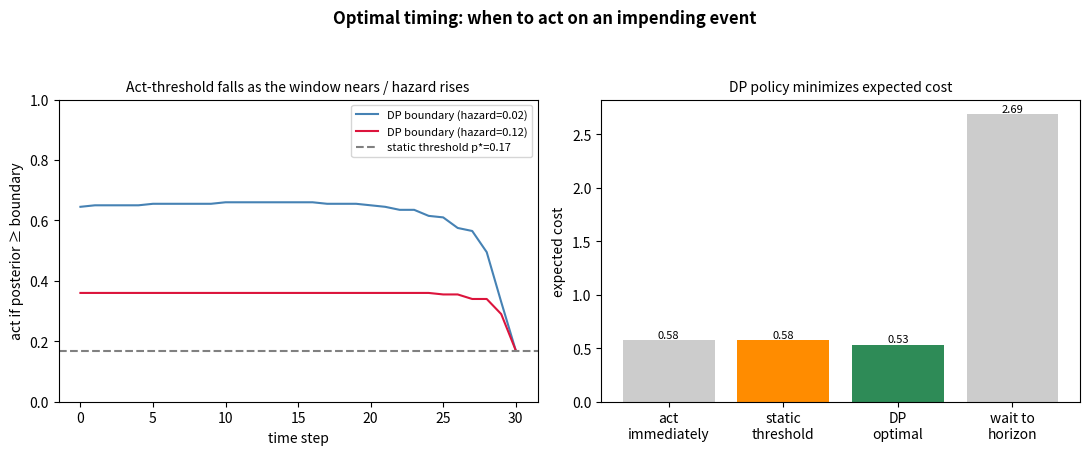

This figure's Python source:
#!/usr/bin/env python3
"""
optimal_timing.py — when to act on an impending event (optimal stopping).

Given a cost structure and an evidence model, this computes the Bayes-optimal
act-or-wait policy: a stopping boundary p*_t on the posterior probability that the
event is real. Act the moment your belief crosses the boundary; wait below it.

It answers, precisely, the tradeoff everyone faces with an early warning:
  - act too early  -> pay a false-alarm cost C_FA when the event wasn't real;
  - act too late   -> the window closes and you pay a miss cost C_miss;
  - waiting is valuable while informative evidence is still arriving, and costly
    because the window may close (hazard lambda) before you act.

The policy is solved by backward-induction dynamic programming over the belief
state, so it is genuinely optimal for the model, not a heuristic. The static
myopic threshold p* = C_FA / (C_FA + C_miss) is provided for comparison; the DP
boundary sits ABOVE it early (wait to sharpen belief) and falls toward/below it as
the horizon nears or the hazard rises (act before the window shuts).

Composes with the rest of the toolkit: this layer decides *when*; the non-self-
approval and containment gates still decide *whether a human authorizes* the action.

Deterministic. Reuses only numpy (+ matplotlib for the demo figure).
Run:  python optimal_timing.py      # self-test + sensitivity table + figure
"""

from __future__ import annotations
from dataclasses import dataclass
from typing import Dict, Tuple
import numpy as np
import matplotlib
matplotlib.use("Agg")
import matplotlib.pyplot as plt


@dataclass(frozen=True)
class Model:
    """Cost structure + evidence model + timing."""
    C_FA: float = 1.0        # cost of acting when the event was NOT real (false alarm)
    C_miss: float = 5.0      # cost of failing to act before the window closes (miss)
    c_wait: float = 0.01     # per-step monitoring cost of waiting
    hazard: float = 0.03     # per-step probability the window closes (event becomes unstoppable)
    q1: float = 0.75         # P(alarm signal | event real)   — sensitivity
    q0: float = 0.35         # P(alarm signal | not real)     — false-positive rate
    horizon: int = 30
    grid: int = 201


def static_threshold(m: Model) -> float:
    """The myopic Bayes threshold: act if posterior p >= C_FA/(C_FA+C_miss)."""
    return m.C_FA / (m.C_FA + m.C_miss)


def _bayes(p: float, e: int, m: Model) -> float:
    l1 = m.q1 if e else (1 - m.q1)
    l0 = m.q0 if e else (1 - m.q0)
    denom = p * l1 + (1 - p) * l0
    return p * l1 / denom if denom > 0 else p


def solve(m: Model) -> Dict[str, np.ndarray]:
    """Backward-induction DP. Returns the stopping boundary p*_t and value function."""
    ps = np.linspace(0.0, 1.0, m.grid)
    V = np.zeros((m.horizon + 1, m.grid))
    act_region = np.zeros((m.horizon + 1, m.grid), dtype=bool)

    # terminal: must decide — act (pay FA if not real) or not (pay miss if real)
    act_T = (1 - ps) * m.C_FA
    noact_T = ps * m.C_miss
    V[m.horizon] = np.minimum(act_T, noact_T)
    act_region[m.horizon] = act_T <= noact_T

    p1 = np.array([_bayes(p, 1, m) for p in ps])
    p0 = np.array([_bayes(p, 0, m) for p in ps])
    pe1 = ps * m.q1 + (1 - ps) * m.q0                  # P(alarm | p)

    for t in range(m.horizon - 1, -1, -1):
        act = (1 - ps) * m.C_FA
        cont = pe1 * np.interp(p1, ps, V[t + 1]) + (1 - pe1) * np.interp(p0, ps, V[t + 1])
        wait = m.hazard * (ps * m.C_miss) + (1 - m.hazard) * (m.c_wait + cont)
        V[t] = np.minimum(act, wait)
        act_region[t] = act <= wait

    # boundary: smallest p at which acting is optimal (act region is p >= boundary)
    boundary = np.ones(m.horizon + 1)
    for t in range(m.horizon + 1):
        idx = np.where(act_region[t])[0]
        boundary[t] = ps[idx[0]] if len(idx) else 1.0
    return {"ps": ps, "V": V, "boundary": boundary, "act_region": act_region}


def decide(t: int, p: float, sol: Dict[str, np.ndarray]) -> str:
    """ACT or WAIT for the current step and belief."""
    t = min(t, len(sol["boundary"]) - 1)
    return "ACT" if p >= sol["boundary"][t] else "WAIT"


# ---------------------------------------------------------------------------
# Policy evaluation — expected realized cost, DP vs simpler policies.
# ---------------------------------------------------------------------------
def evaluate(m: Model, policy: str, sol: Dict[str, np.ndarray],
             prior: float = 0.5, n: int = 4000, seed: int = 5) -> float:
    """Monte-Carlo expected cost of a policy. policy in {dp, static, immediate, wait_all}."""
    rng = np.random.default_rng(seed)
    stat = static_threshold(m)
    total = 0.0
    for _ in range(n):
        real = rng.random() < prior
        p = prior
        close_t = m.horizon + 1
        # sample the window-close time (geometric hazard)
        for t in range(m.horizon):
            if rng.random() < m.hazard:
                close_t = t
                break
        acted = False
        for t in range(m.horizon):
            if t == close_t:
                break                                   # window shut before we acted
            # decide
            if policy == "dp":
                a = p >= sol["boundary"][t]
            elif policy == "static":
                a = p >= stat
            elif policy == "immediate":
                a = True
            else:                                       # wait_all: never act until horizon
                a = False
            if a:
                total += 0.0 if real else m.C_FA        # acted: correct if real, else false alarm
                acted = True
                break
            # observe evidence, update belief
            e = 1 if rng.random() < (m.q1 if real else m.q0) else 0
            p = _bayes(p, e, m)
            total += m.c_wait
        if not acted:
            # never acted before window/horizon: miss if it was real
            total += m.C_miss if real else 0.0
    return total / n


# ---------------------------------------------------------------------------
def fig_boundary(path: str) -> None:
    fig, ax = plt.subplots(1, 2, figsize=(11, 4.6))
    fig.suptitle("Optimal timing: when to act on an impending event", fontsize=12, weight="bold")

    # left: stopping boundary for two hazards + static threshold
    for haz, col in [(0.02, "steelblue"), (0.12, "crimson")]:
        m = Model(hazard=haz)
        sol = solve(m)
        ax[0].plot(range(m.horizon + 1), sol["boundary"], color=col,
                   label=f"DP boundary (hazard={haz})")
    ax[0].axhline(static_threshold(Model()), ls="--", c="grey",
                  label=f"static threshold p*={static_threshold(Model()):.2f}")
    ax[0].set_xlabel("time step"); ax[0].set_ylabel("act if posterior ≥ boundary")
    ax[0].set_title("Act-threshold falls as the window nears / hazard rises", fontsize=10)
    ax[0].set_ylim(0, 1); ax[0].legend(fontsize=8)

    # right: expected cost by policy
    m = Model()
    sol = solve(m)
    pols = ["immediate", "static", "dp", "wait_all"]
    labels = ["act\nimmediately", "static\nthreshold", "DP\noptimal", "wait to\nhorizon"]
    costs = [evaluate(m, p, sol) for p in pols]
    colors = ["#bbb", "#f0a", "seagreen", "#bbb"]
    ax[1].bar(labels, costs, color=["#cccccc", "darkorange", "seagreen", "#cccccc"])
    ax[1].set_ylabel("expected cost"); ax[1].set_title("DP policy minimizes expected cost", fontsize=10)
    for i, c in enumerate(costs):
        ax[1].text(i, c, f"{c:.2f}", ha="center", va="bottom", fontsize=8)

    fig.tight_layout(rect=(0, 0, 1, 0.93)); fig.savefig(path, dpi=120); plt.close(fig)


def _self_test() -> None:
    m = Model()
    sol = solve(m)

    # 1. Static threshold falls when misses get costlier.
    assert static_threshold(Model(C_miss=10)) < static_threshold(Model(C_miss=2))

    # 2. Option value: early in time, the DP demands MORE confidence than the myopic
    #    threshold (it pays to wait for sharper evidence) — at low hazard.
    m_lo = Model(hazard=0.01); s_lo = solve(m_lo)
    assert s_lo["boundary"][0] >= static_threshold(m_lo) - 1e-9

    # 3. Higher hazard makes you act earlier: boundary is lower at a mid step.
    hi = solve(Model(hazard=0.20))["boundary"]
    lo = solve(Model(hazard=0.01))["boundary"]
    assert hi[10] <= lo[10] + 1e-9

    # 4. The DP policy is at least as cheap as every simpler policy.
    c_dp = evaluate(m, "dp", sol)
    for pol in ("immediate", "static", "wait_all"):
        assert c_dp <= evaluate(m, pol, sol) + 1e-9, (pol, c_dp)

    # 5. Determinism.
    assert evaluate(m, "dp", sol) == evaluate(m, "dp", sol)
    print("self-test passed")


if __name__ == "__main__":
    _self_test()
    print("\n--- optimal act-threshold vs the naive static threshold ---")
    for haz in (0.01, 0.05, 0.15):
        m = Model(hazard=haz); sol = solve(m)
        print(f"  hazard={haz:<5} static p*={static_threshold(m):.2f}  "
              f"DP boundary: start {sol['boundary'][0]:.2f} -> end {sol['boundary'][-2]:.2f}")

    print("\n--- expected cost by policy (miss 5x a false alarm) ---")
    m = Model(); sol = solve(m)
    for pol in ("immediate", "static", "dp", "wait_all"):
        print(f"  {pol:<10} {evaluate(m, pol, sol):.3f}")

    fig_boundary("optimal_timing_fig.png")
    print("\nfigure: optimal_timing_fig.png")
